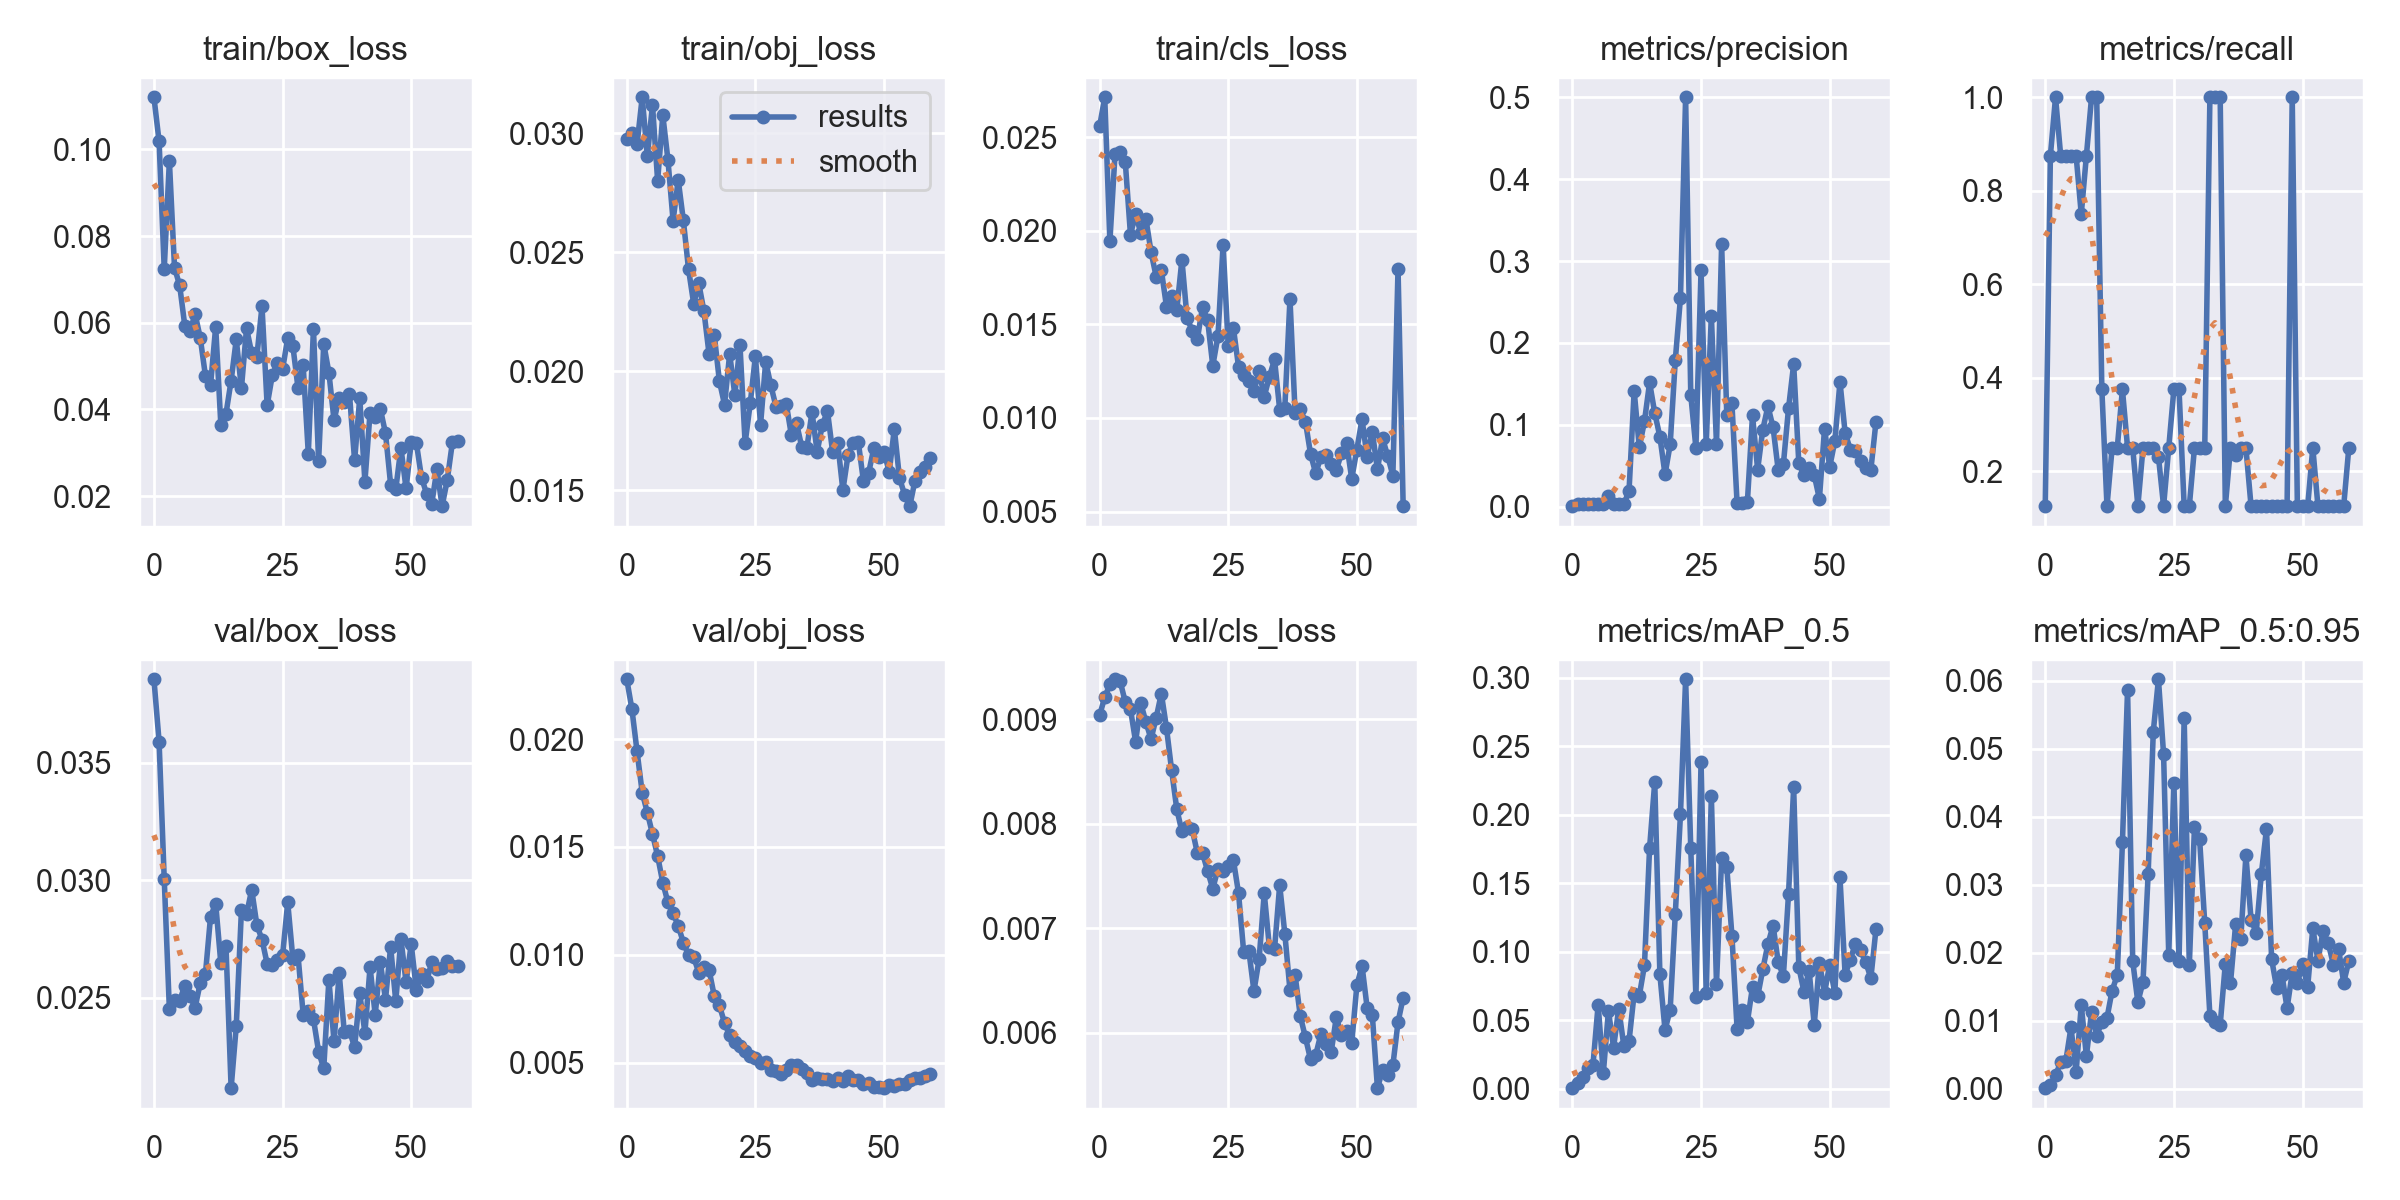

Values plotted in this chart, from the file beside it:
epoch, train/box_loss, train/obj_loss, train/cls_loss, metrics/precision, metrics/recall, metrics/mAP_0.5, metrics/mAP_0.5:0.95, val/box_loss, val/obj_loss, val/cls_loss, x/lr0, x/lr1, x/lr2
0, 0.112, 0.02974, 0.02558, 0.0006658, 0.125, 0.0004613, 9.2266e-05, 0.03855, 0.02277, 0.009036, 0.0973, 0.0003, 0.0003
1, 0.1018, 0.03, 0.02714, 0.003335, 0.875, 0.004188, 0.0005555, 0.03589, 0.02138, 0.00921, 0.09369, 0.0006884, 0.0006884
2, 0.0724, 0.02953, 0.01944, 0.003343, 1, 0.008506, 0.002017, 0.03004, 0.01943, 0.009332, 0.09006, 0.001064, 0.001064
3, 0.09731, 0.0315, 0.02411, 0.002912, 0.875, 0.01506, 0.003873, 0.0245, 0.01752, 0.009382, 0.08643, 0.001426, 0.001426
4, 0.07269, 0.02903, 0.02424, 0.002915, 0.875, 0.01768, 0.004088, 0.02491, 0.01659, 0.009362, 0.08278, 0.001775, 0.001775
5, 0.0686, 0.03118, 0.02366, 0.002913, 0.875, 0.06139, 0.009026, 0.02487, 0.0156, 0.009163, 0.07911, 0.00211, 0.00211
6, 0.05927, 0.02799, 0.0198, 0.00293, 0.875, 0.01126, 0.002461, 0.0255, 0.01458, 0.009096, 0.07543, 0.002433, 0.002433
7, 0.05805, 0.03076, 0.02089, 0.01257, 0.75, 0.05694, 0.01229, 0.02506, 0.01335, 0.008784, 0.07174, 0.002742, 0.002742
8, 0.06202, 0.02888, 0.01989, 0.002943, 0.875, 0.03014, 0.004824, 0.02457, 0.01243, 0.009154, 0.06804, 0.003038, 0.003038
9, 0.0565, 0.02632, 0.02065, 0.003357, 1, 0.05863, 0.01128, 0.02562, 0.01194, 0.008973, 0.06432, 0.003321, 0.003321
10, 0.0478, 0.02803, 0.01887, 0.003348, 1, 0.03114, 0.007837, 0.02599, 0.01135, 0.008809, 0.06059, 0.00359, 0.00359
11, 0.04562, 0.02633, 0.01755, 0.01893, 0.375, 0.03471, 0.009822, 0.02844, 0.01057, 0.009014, 0.05685, 0.003847, 0.003847
12, 0.05906, 0.02428, 0.0179, 0.1414, 0.125, 0.06953, 0.01044, 0.029, 0.009992, 0.009245, 0.05309, 0.00409, 0.00409
13, 0.03647, 0.02284, 0.01596, 0.07257, 0.25, 0.06791, 0.01446, 0.02645, 0.009899, 0.008918, 0.04932, 0.00432, 0.00432
14, 0.03896, 0.02368, 0.01651, 0.1042, 0.25, 0.09011, 0.01673, 0.0272, 0.009177, 0.008511, 0.04554, 0.004537, 0.004537
15, 0.04663, 0.02251, 0.01577, 0.1517, 0.375, 0.176, 0.03624, 0.02114, 0.009435, 0.00814, 0.04174, 0.004741, 0.004741
16, 0.05613, 0.02071, 0.01847, 0.1145, 0.25, 0.224, 0.05874, 0.0238, 0.009299, 0.007926, 0.03793, 0.004931, 0.004931
17, 0.04484, 0.02153, 0.01533, 0.08542, 0.25, 0.0835, 0.01878, 0.02871, 0.008106, 0.007966, 0.03411, 0.005108, 0.005108
18, 0.05875, 0.01959, 0.01467, 0.03945, 0.125, 0.04288, 0.01274, 0.02855, 0.007659, 0.007947, 0.03027, 0.005273, 0.005273
19, 0.05291, 0.01859, 0.01421, 0.07609, 0.25, 0.05783, 0.01575, 0.02959, 0.006857, 0.007719, 0.02642, 0.005423, 0.005423
20, 0.05219, 0.02072, 0.01594, 0.1795, 0.25, 0.1279, 0.03161, 0.02809, 0.006273, 0.007719, 0.02256, 0.005561, 0.005561
21, 0.0638, 0.01901, 0.01521, 0.2552, 0.25, 0.2005, 0.05256, 0.02746, 0.005955, 0.007547, 0.01869, 0.005685, 0.005685
22, 0.04091, 0.02109, 0.01279, 0.5, 0.2311, 0.2991, 0.06025, 0.02644, 0.005766, 0.007378, 0.0148, 0.005797, 0.005797
23, 0.04786, 0.01697, 0.01438, 0.1365, 0.125, 0.1757, 0.0492, 0.02638, 0.005533, 0.007568, 0.0109, 0.005895, 0.005895
24, 0.0507, 0.01865, 0.01924, 0.07188, 0.25, 0.06725, 0.01969, 0.02658, 0.005329, 0.007549, 0.00698, 0.00598, 0.00598
25, 0.04921, 0.02063, 0.01384, 0.2886, 0.375, 0.2386, 0.04505, 0.02679, 0.005219, 0.007592, 0.005875, 0.005875, 0.005875
26, 0.05654, 0.01774, 0.01482, 0.07698, 0.375, 0.06965, 0.01877, 0.02905, 0.005013, 0.007654, 0.005875, 0.005875, 0.005875
27, 0.05463, 0.0204, 0.01274, 0.2333, 0.125, 0.2137, 0.05461, 0.02665, 0.005022, 0.007337, 0.00571, 0.00571, 0.00571
28, 0.04492, 0.0194, 0.0123, 0.07614, 0.125, 0.07668, 0.01816, 0.0268, 0.004679, 0.006775, 0.005545, 0.005545, 0.005545
29, 0.05017, 0.01851, 0.01198, 0.3205, 0.2497, 0.1685, 0.03847, 0.02428, 0.004604, 0.006787, 0.00538, 0.00538, 0.00538
30, 0.02977, 0.01855, 0.01144, 0.1118, 0.25, 0.162, 0.03676, 0.02445, 0.004481, 0.006399, 0.005215, 0.005215, 0.005215
31, 0.05864, 0.01862, 0.01251, 0.1263, 0.25, 0.1119, 0.02438, 0.02408, 0.004665, 0.006704, 0.00505, 0.00505, 0.00505
32, 0.02804, 0.0173, 0.01114, 0.004452, 1, 0.04396, 0.01076, 0.0227, 0.004886, 0.007335, 0.004885, 0.004885, 0.004885
33, 0.05512, 0.0178, 0.01221, 0.004946, 1, 0.05762, 0.009812, 0.02198, 0.004907, 0.006818, 0.00472, 0.00472, 0.00472
34, 0.04848, 0.01682, 0.01313, 0.005221, 1, 0.04861, 0.009405, 0.02576, 0.00474, 0.006799, 0.004555, 0.004555, 0.004555
35, 0.03751, 0.01677, 0.01045, 0.1114, 0.125, 0.07448, 0.01842, 0.02314, 0.004517, 0.007413, 0.00439, 0.00439, 0.00439
36, 0.04261, 0.01828, 0.01055, 0.04539, 0.25, 0.06741, 0.01553, 0.02603, 0.00422, 0.006949, 0.004225, 0.004225, 0.004225
37, 0.04167, 0.01661, 0.01637, 0.09424, 0.2338, 0.08724, 0.02418, 0.02352, 0.004318, 0.006407, 0.00406, 0.00406, 0.00406
38, 0.04348, 0.01772, 0.01026, 0.1227, 0.25, 0.1058, 0.02209, 0.0236, 0.004259, 0.006551, 0.003895, 0.003895, 0.003895
39, 0.0282, 0.01833, 0.01045, 0.0968, 0.25, 0.1192, 0.03433, 0.02288, 0.004258, 0.006161, 0.00373, 0.00373, 0.00373
40, 0.0427, 0.01662, 0.009803, 0.04446, 0.125, 0.09237, 0.02489, 0.02517, 0.004169, 0.005956, 0.003565, 0.003565, 0.003565
41, 0.0233, 0.01697, 0.00808, 0.05195, 0.125, 0.08239, 0.02298, 0.02349, 0.004313, 0.005745, 0.0034, 0.0034, 0.0034
42, 0.03923, 0.01499, 0.007041, 0.12, 0.125, 0.1422, 0.03163, 0.0263, 0.00414, 0.005787, 0.003235, 0.003235, 0.003235
43, 0.03814, 0.01647, 0.007907, 0.1741, 0.125, 0.2201, 0.03823, 0.02426, 0.004379, 0.005987, 0.00307, 0.00307, 0.00307
44, 0.04012, 0.017, 0.008028, 0.05296, 0.125, 0.08894, 0.01905, 0.0265, 0.004219, 0.005891, 0.002905, 0.002905, 0.002905
45, 0.0345, 0.01702, 0.007529, 0.03868, 0.125, 0.07087, 0.01476, 0.02491, 0.004214, 0.005813, 0.00274, 0.00274, 0.00274
46, 0.02264, 0.01537, 0.007194, 0.04756, 0.125, 0.08624, 0.0168, 0.02716, 0.004025, 0.006147, 0.002575, 0.002575, 0.002575
47, 0.02158, 0.01571, 0.008122, 0.03855, 0.125, 0.04683, 0.01186, 0.02484, 0.004092, 0.005983, 0.00241, 0.00241, 0.00241
48, 0.03114, 0.01675, 0.008665, 0.009609, 1, 0.09215, 0.01706, 0.0275, 0.003891, 0.006014, 0.002245, 0.002245, 0.002245
49, 0.02174, 0.01641, 0.00675, 0.09532, 0.125, 0.07022, 0.01551, 0.02564, 0.0039, 0.005902, 0.00208, 0.00208, 0.00208
50, 0.03238, 0.01662, 0.008313, 0.04845, 0.125, 0.0906, 0.01835, 0.02727, 0.003831, 0.006453, 0.001915, 0.001915, 0.001915
51, 0.03226, 0.01575, 0.009936, 0.08017, 0.125, 0.06975, 0.01496, 0.02534, 0.00398, 0.006642, 0.00175, 0.00175, 0.00175
52, 0.02426, 0.01757, 0.007912, 0.1523, 0.25, 0.1543, 0.02363, 0.026, 0.003946, 0.006238, 0.001585, 0.001585, 0.001585
53, 0.02051, 0.01551, 0.009273, 0.09039, 0.125, 0.08322, 0.01885, 0.02569, 0.004021, 0.006173, 0.00142, 0.00142, 0.00142
54, 0.01825, 0.01481, 0.007249, 0.06977, 0.125, 0.09441, 0.02323, 0.02653, 0.00404, 0.00547, 0.001255, 0.001255, 0.001255
55, 0.02623, 0.01432, 0.00891, 0.06821, 0.125, 0.1059, 0.02144, 0.0262, 0.004195, 0.005644, 0.00109, 0.00109, 0.00109
56, 0.01766, 0.01538, 0.007959, 0.0555, 0.125, 0.1011, 0.01828, 0.02624, 0.004288, 0.005593, 0.000925, 0.000925, 0.000925
57, 0.02365, 0.01574, 0.006921, 0.047, 0.125, 0.09261, 0.02064, 0.02654, 0.00432, 0.005689, 0.00076, 0.00076, 0.00076
58, 0.03235, 0.01597, 0.01798, 0.04496, 0.125, 0.08085, 0.01563, 0.02635, 0.004395, 0.006102, 0.000595, 0.000595, 0.000595
59, 0.03261, 0.01637, 0.005287, 0.1039, 0.25, 0.1167, 0.01878, 0.02633, 0.004468, 0.006337, 0.00043, 0.00043, 0.00043
